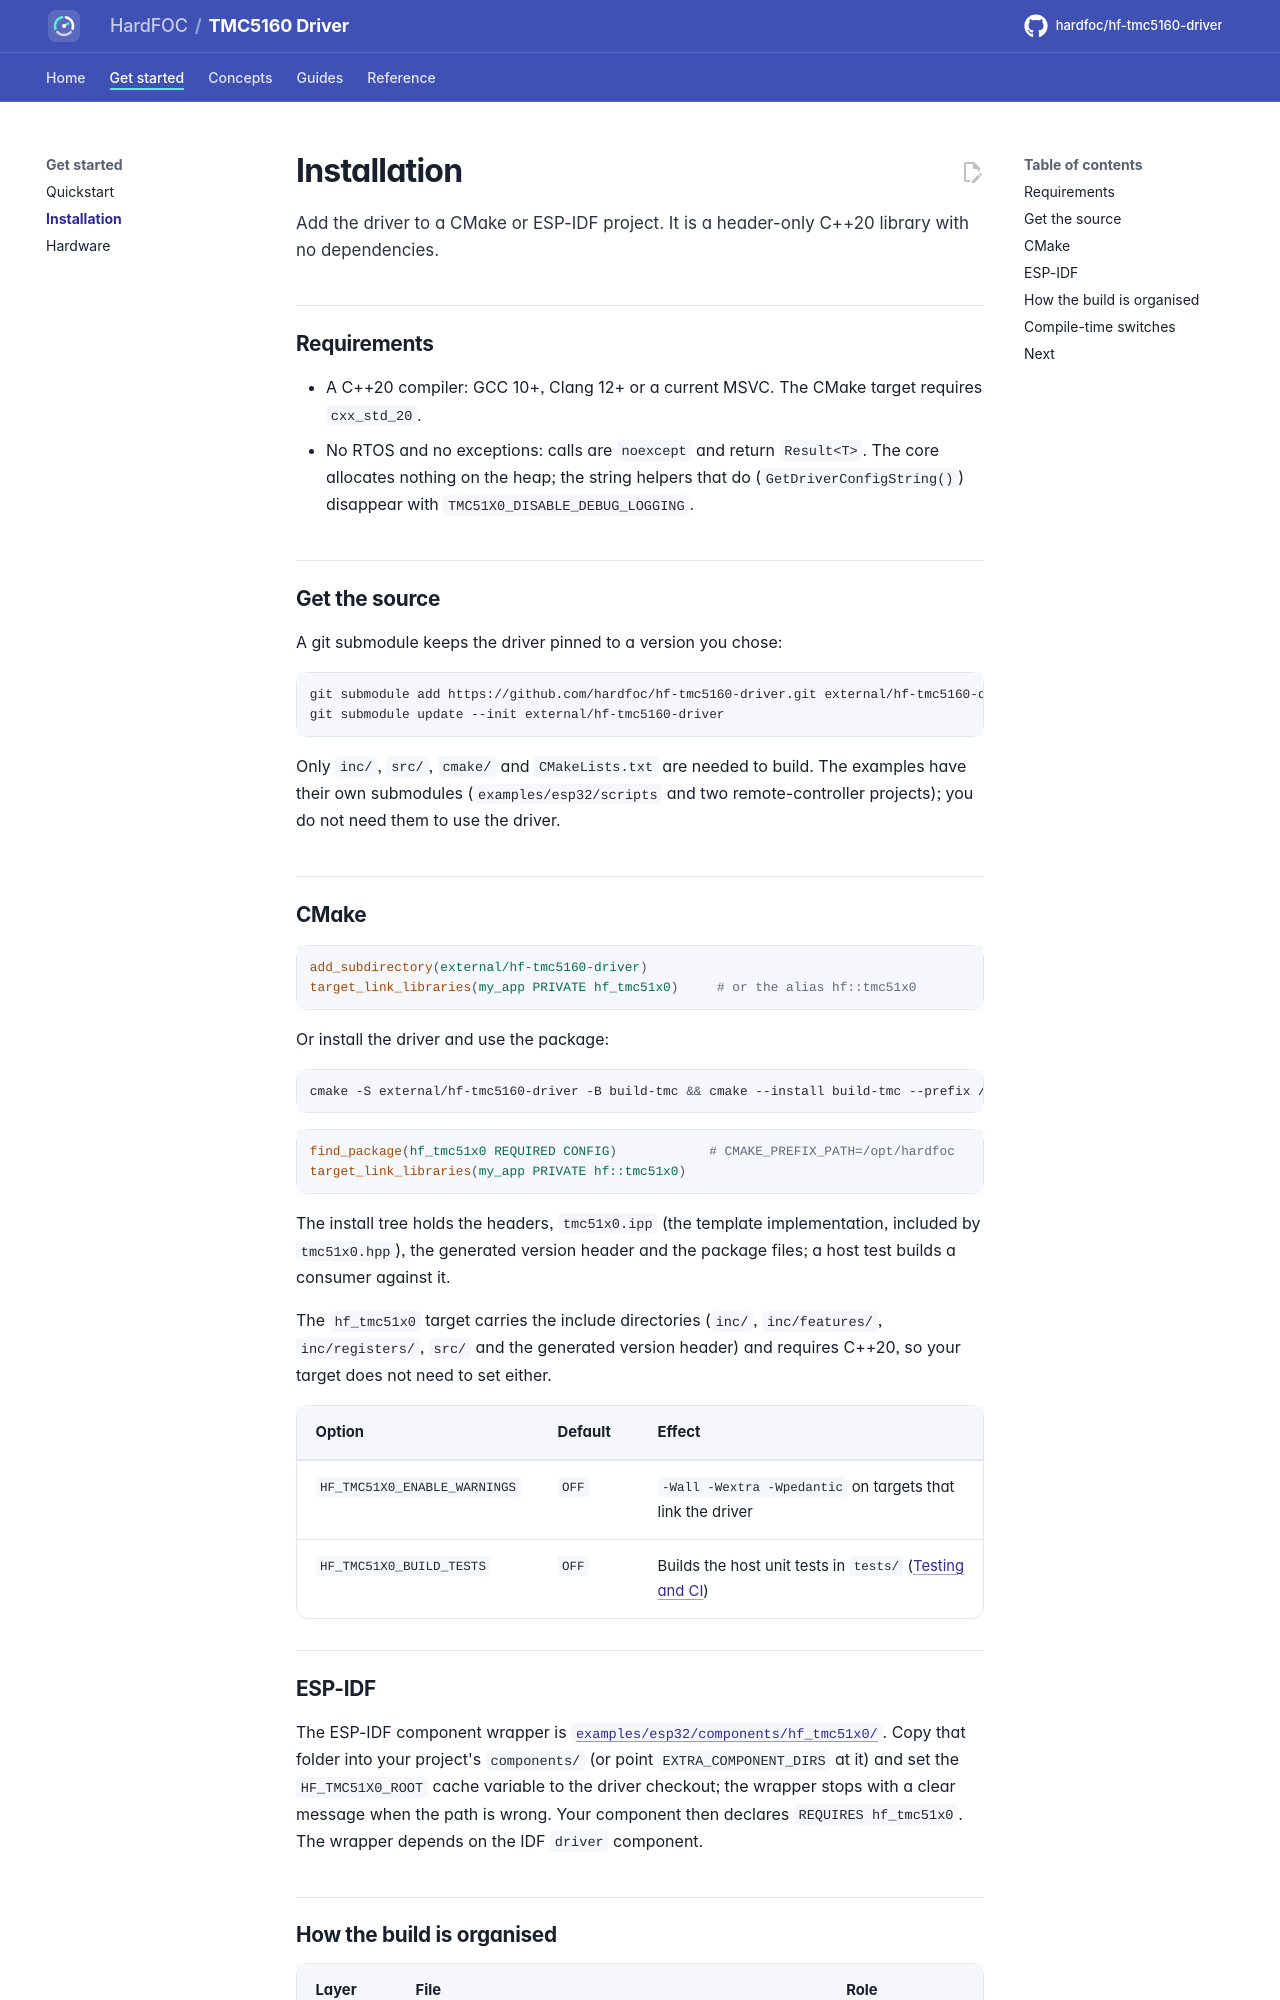

repository: hardfoc/hf-tmc5160-driver · page: dev/installation/index.html · generator: mkdocs

# Installation

Add the driver to a CMake or ESP-IDF project. It is a header-only C++20 library with no dependencies.

## Requirements

- A C++20 compiler: GCC 10+, Clang 12+ or a current MSVC. The CMake target requires `cxx_std_20`.
- No RTOS and no exceptions: calls are `noexcept` and return `Result<T>`. The core allocates nothing on the heap;
  the string helpers that do (`GetDriverConfigString()`) disappear with `TMC51X0_DISABLE_DEBUG_LOGGING`.

## Get the source

A git submodule keeps the driver pinned to a version you chose:

```bash
git submodule add https://github.com/hardfoc/hf-tmc5160-driver.git external/hf-tmc5160-driver
git submodule update --init external/hf-tmc5160-driver
```

Only `inc/`, `src/`, `cmake/` and `CMakeLists.txt` are needed to build. The examples have their own submodules
(`examples/esp32/scripts` and two remote-controller projects); you do not need them to use the driver.

## CMake

```cmake
add_subdirectory(external/hf-tmc5160-driver)
target_link_libraries(my_app PRIVATE hf_tmc51x0)     # or the alias hf::tmc51x0
```

Or install the driver and use the package:

```bash
cmake -S external/hf-tmc5160-driver -B build-tmc && cmake --install build-tmc --prefix /opt/hardfoc
```

```cmake
find_package(hf_tmc51x0 REQUIRED CONFIG)            # CMAKE_PREFIX_PATH=/opt/hardfoc
target_link_libraries(my_app PRIVATE hf::tmc51x0)
```

The install tree holds the headers, `tmc51x0.ipp` (the template implementation, included by `tmc51x0.hpp`), the
generated version header and the package files; a host test builds a consumer against it.

The `hf_tmc51x0` target carries the include directories (`inc/`, `inc/features/`, `inc/registers/`, `src/` and
the generated version header) and requires C++20, so your target does not need to set either.

| Option | Default | Effect |
| --- | --- | --- |
| `HF_TMC51X0_ENABLE_WARNINGS` | `OFF` | `-Wall -Wextra -Wpedantic` on targets that link the driver |
| `HF_TMC51X0_BUILD_TESTS` | `OFF` | Builds the host unit tests in `tests/` ([Testing and CI](testing.md)) |
